3-way image classification set "LAMIACEAE-DATASET" from GitHub (jow9wachirawit/LamiaceaeClassify); label vocabulary: hairy basil, sweet basil, thai basil.

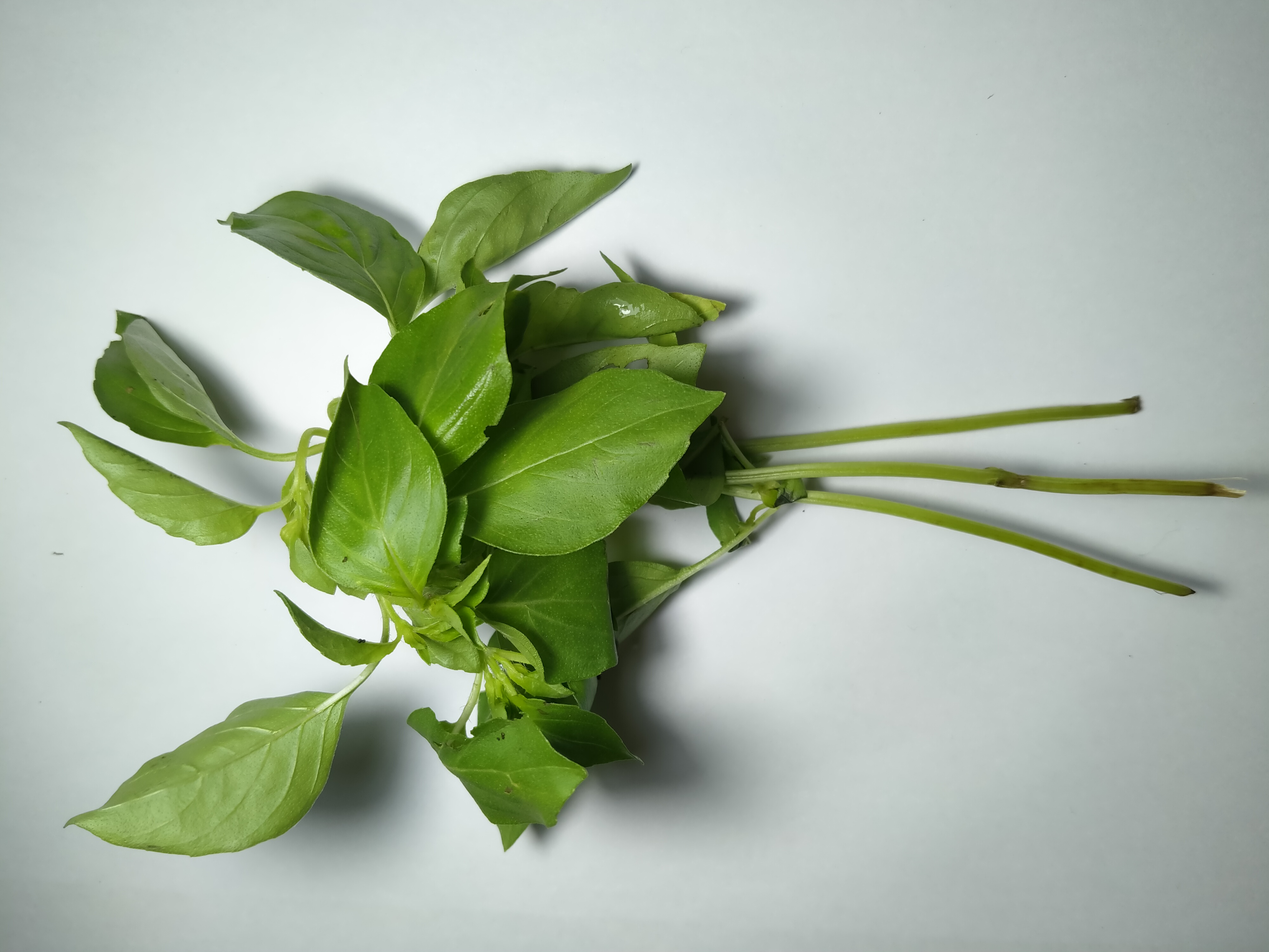
Label: hairy basil

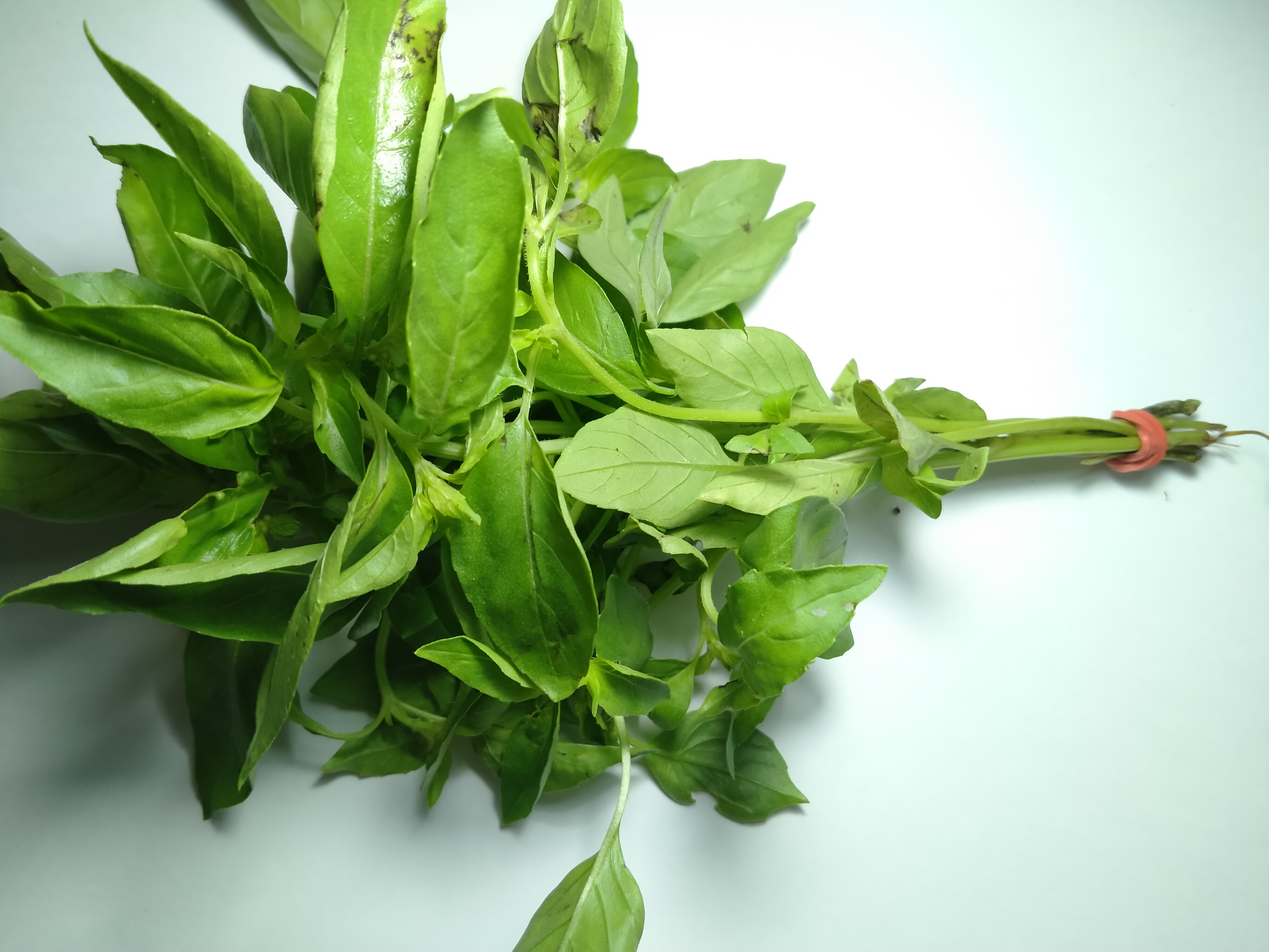
Label: hairy basil

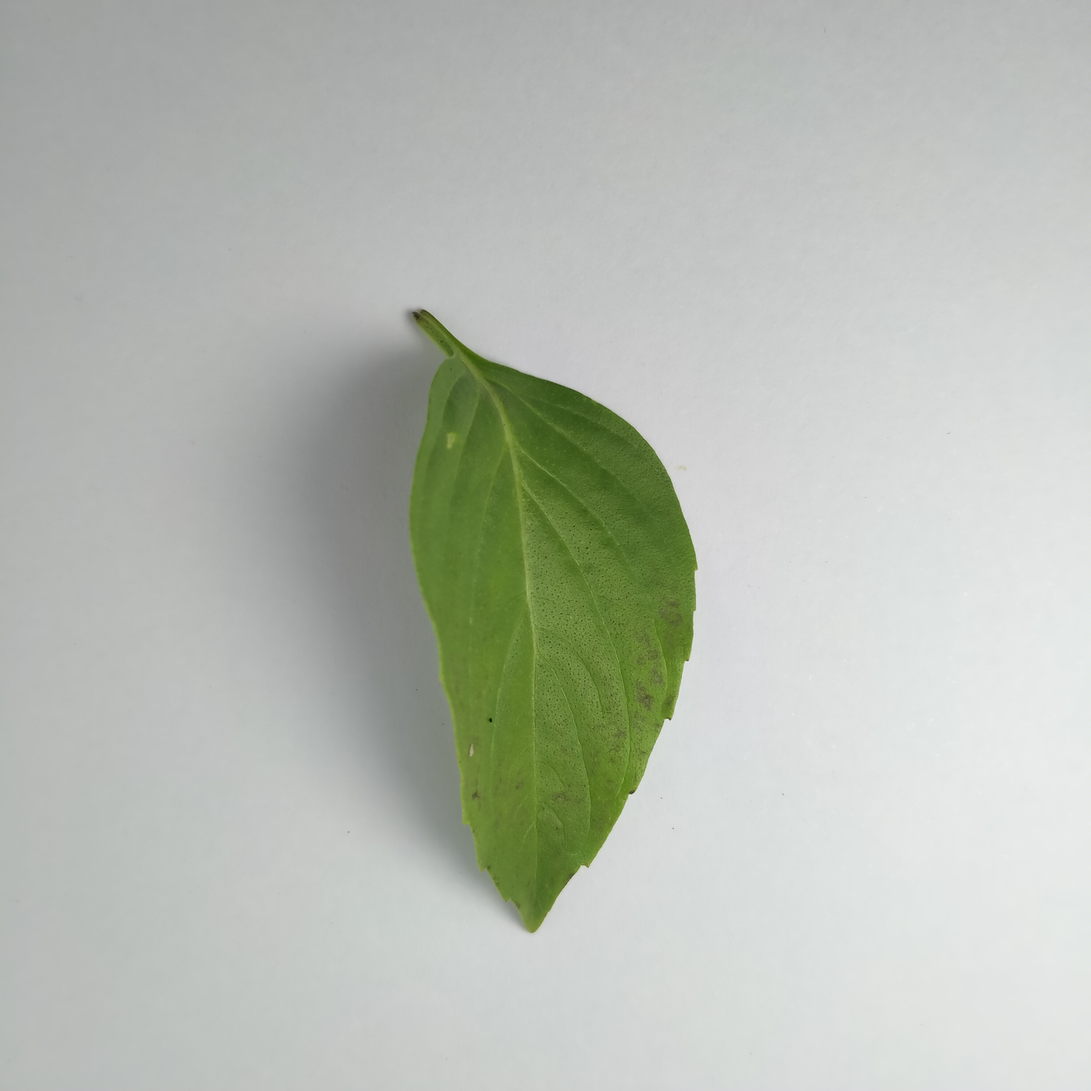
Label: thai basil

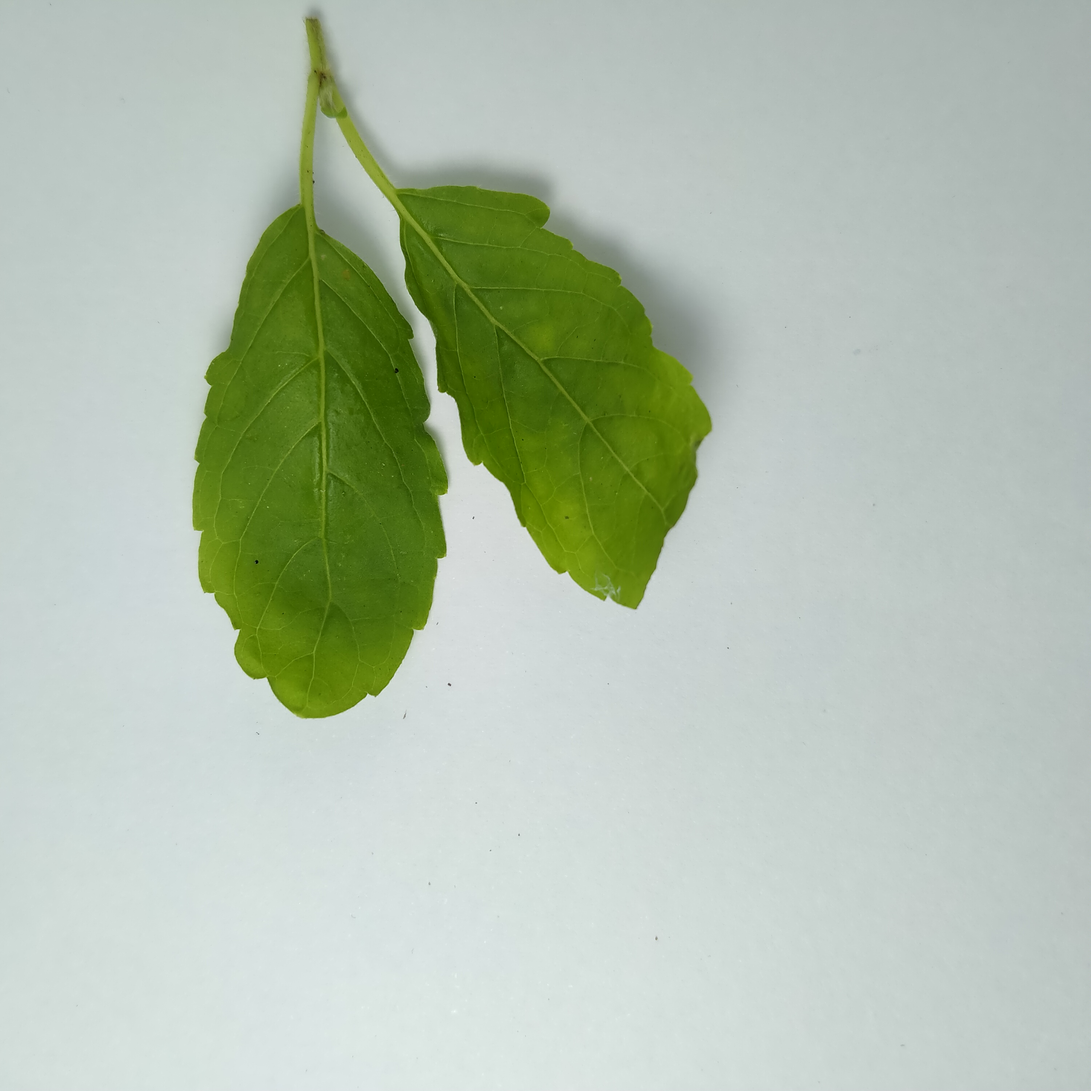
Label: sweet basil

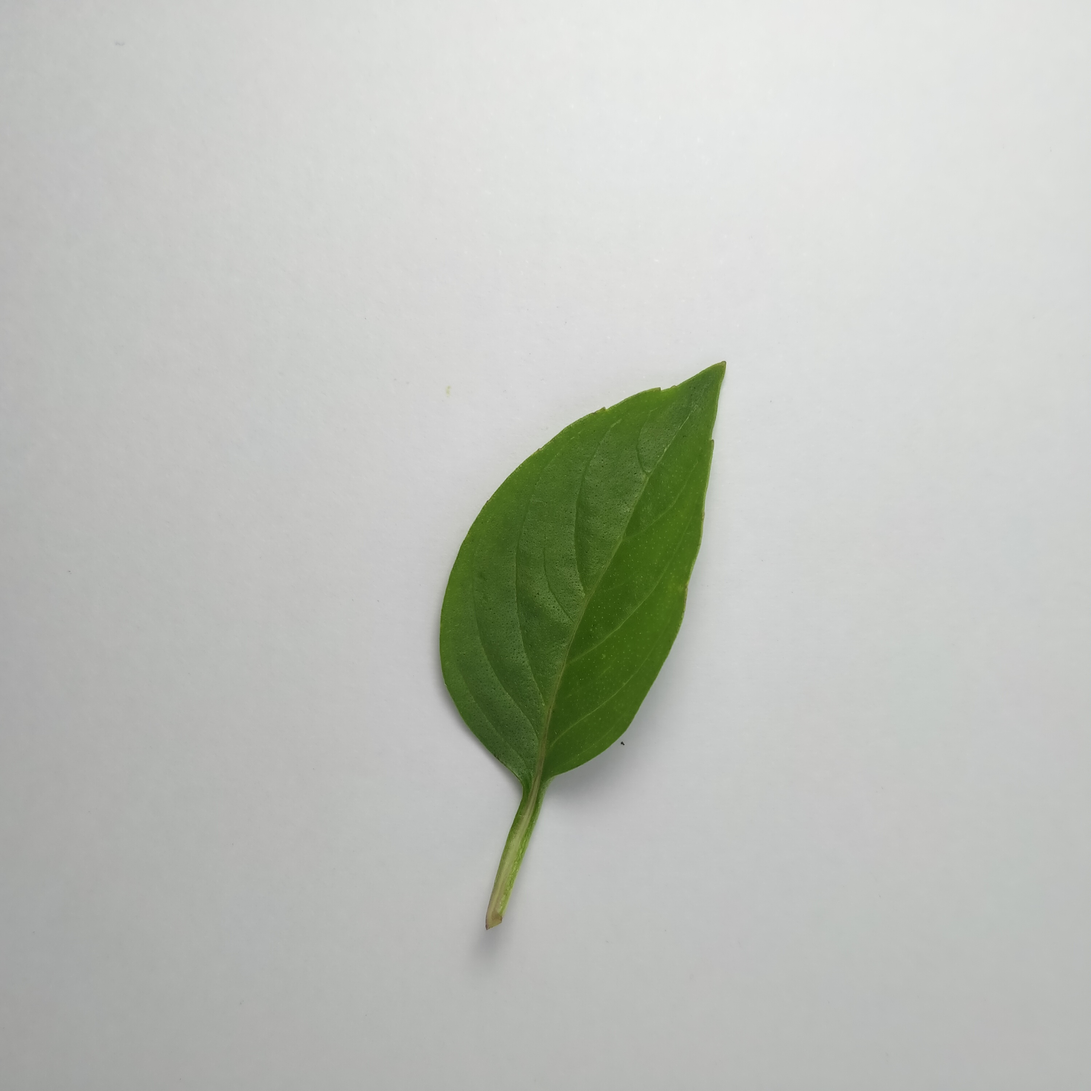
Label: thai basil

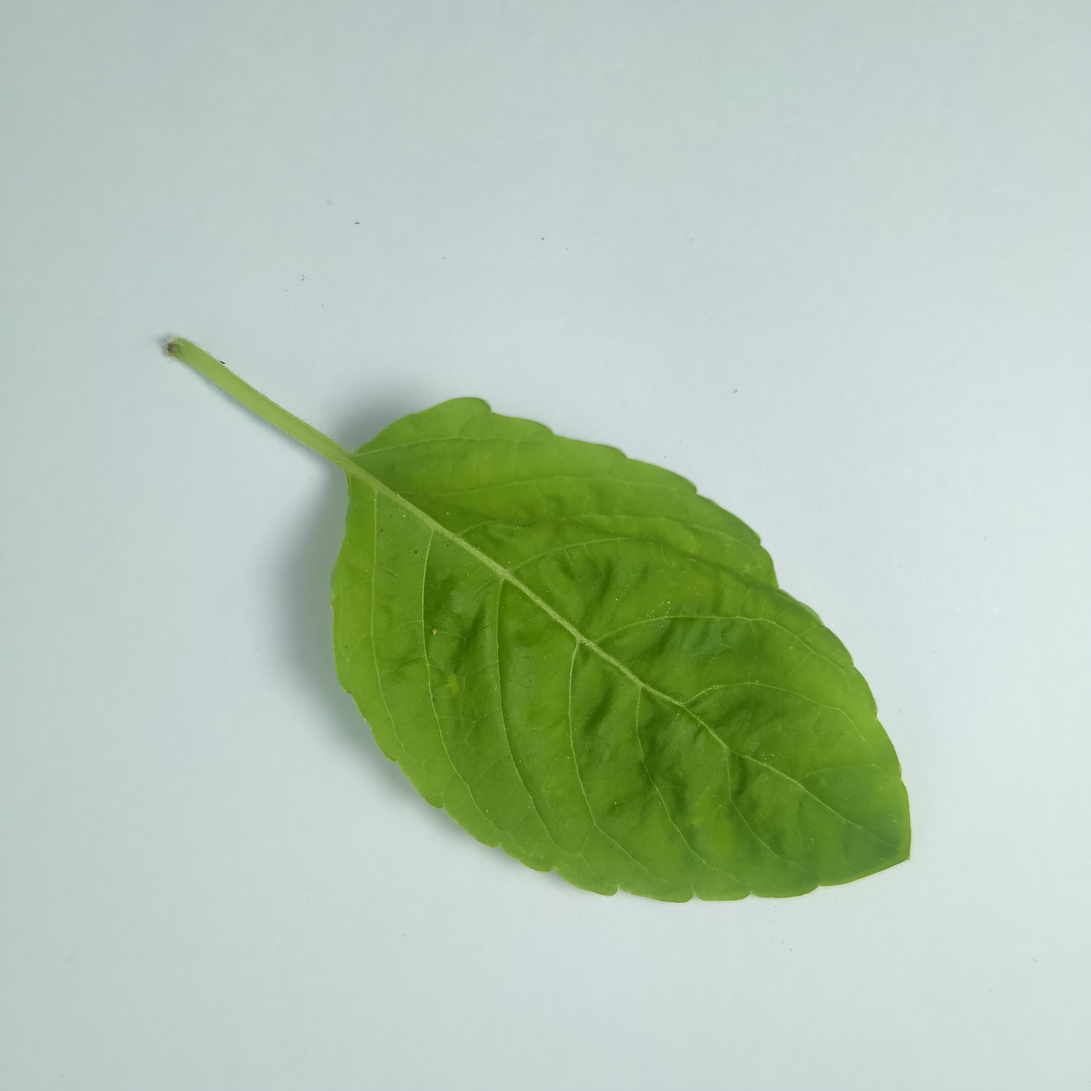
Label: sweet basil
